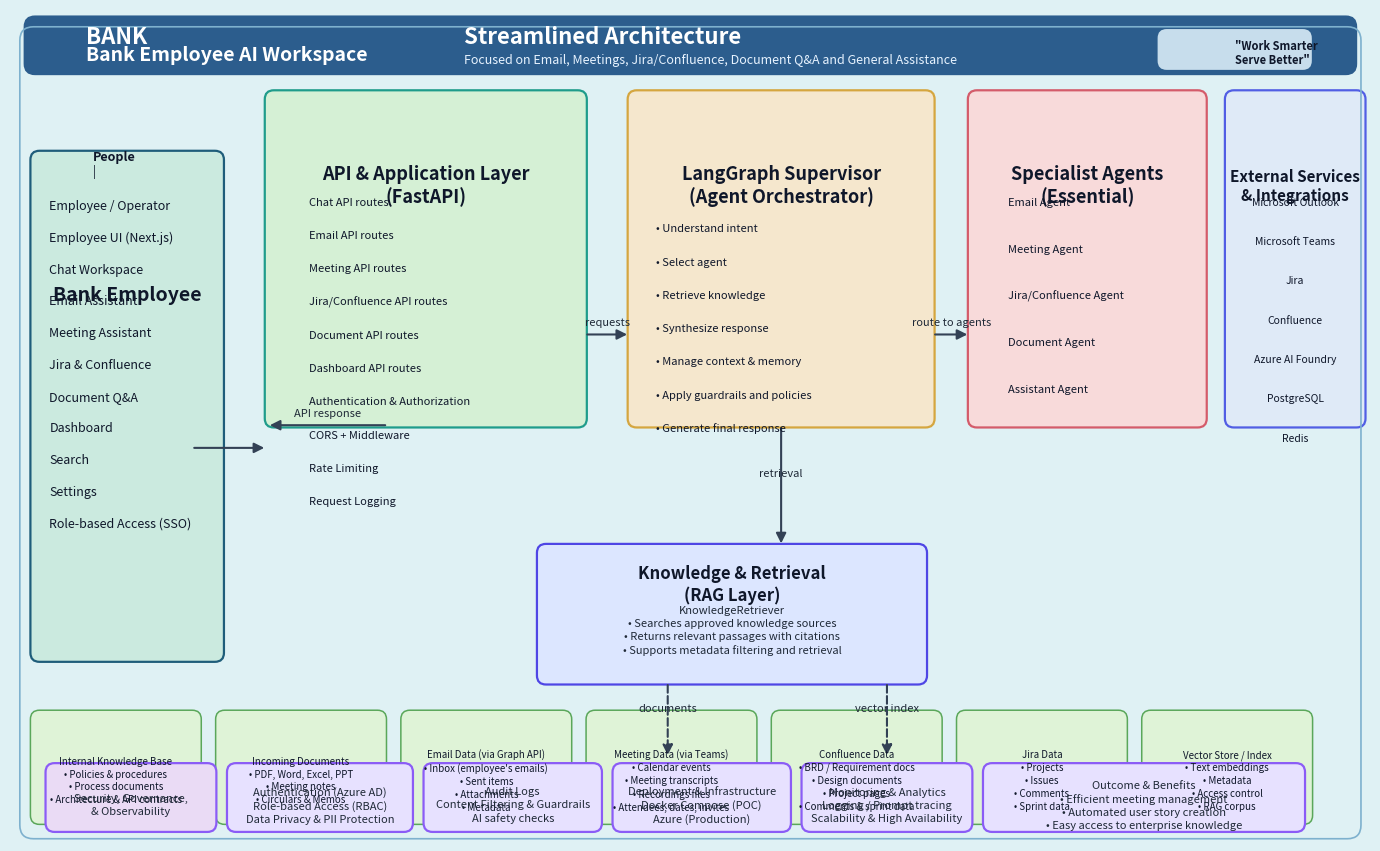

Source code (Python):
from pathlib import Path

import matplotlib.pyplot as plt
from matplotlib.patches import FancyBboxPatch, FancyArrowPatch

out_png = Path("architecture_diagram.png")
out_svg = Path("architecture_diagram.svg")

fig, ax = plt.subplots(figsize=(19, 10.8))
fig.patch.set_facecolor("#dff1f4")
ax.set_xlim(0, 18)
ax.set_ylim(0, 11)
ax.axis("off")
ax.set_aspect('equal', adjustable='box')


def add_box(x, y, w, h, title, body, fc="#dff1f4", ec="#1f2937", title_color="#0f172a", body_color="#1f2937", title_size=12, body_size=9, linewidth=1.6, radius=0.12):
    patch = FancyBboxPatch(
        (x, y), w, h,
        boxstyle=f"round,pad=0.03,rounding_size={radius}",
        linewidth=linewidth,
        edgecolor=ec,
        facecolor=fc,
    )
    ax.add_patch(patch)
    if title:
        ax.text(
            x + w / 2,
            y + h * 0.72,
            title,
            ha="center",
            va="center",
            fontsize=title_size,
            fontweight="bold",
            color=title_color,
        )
    if body:
        ax.text(
            x + w / 2,
            y + h * 0.38,
            body,
            ha="center",
            va="center",
            fontsize=body_size,
            color=body_color,
            linespacing=1.35,
            fontweight="normal",
        )


def add_left_list_box(x, y, w, h, title, items, fc="#d9ecef", ec="#2a5f77", title_color="#0f172a", body_color="#1f2937"):
    add_box(x, y, w, h, title, "", fc=fc, ec=ec, title_color=title_color, body_color=body_color, title_size=14)
    start_y = y + h - 0.70
    for idx, item in enumerate(items):
        text_y = start_y - idx * 0.42
        ax.text(x + 0.22, text_y, item, fontsize=9, color="#0f172a", va="center")


def add_small_bullet_box(x, y, w, h, title, items, fc="#eaf4f8", ec="#2a5f77", title_size=10, body_size=8):
    add_box(x, y, w, h, title, "", fc=fc, ec=ec, title_color="#0f172a", body_color="#1f2937", title_size=title_size, body_size=body_size)
    start_y = y + h - 0.45
    for idx, item in enumerate(items):
        ax.text(x + 0.18, start_y - idx * 0.24, "• " + item, fontsize=body_size, color="#0f172a", va="center")


def add_arrow(start, end, text=None, color="#334155", style="-", lw=1.4, arrow_size=15):
    arrow = FancyArrowPatch(
        start, end,
        arrowstyle="-|>",
        mutation_scale=arrow_size,
        linewidth=lw,
        color=color,
        linestyle=style,
    )
    ax.add_patch(arrow)
    if text:
        mid_x = (start[0] + end[0]) / 2
        mid_y = (start[1] + end[1]) / 2
        ax.text(mid_x, mid_y + 0.12, text, fontsize=8, ha="center", color="#1f2937")


# Header
header = FancyBboxPatch((0.2, 10.15), 17.6, 0.75, boxstyle="round,pad=0.02,rounding_size=0.15", linewidth=0, facecolor="#2c5d8d")
ax.add_patch(header)
ax.text(1.0, 10.55, "BANK", fontsize=16, fontweight="bold", color="white")
ax.text(1.0, 10.32, "Bank Employee AI Workspace", fontsize=14, fontweight="bold", color="white")
ax.text(6.0, 10.55, "Streamlined Architecture", fontsize=16, fontweight="bold", color="white")
ax.text(6.0, 10.28, "Focused on Email, Meetings, Jira/Confluence, Document Q&A and General Assistance", fontsize=9, color="#e7f3ff")

badge = FancyBboxPatch((15.2, 10.22), 2.0, 0.5, boxstyle="round,pad=0.02,rounding_size=0.12", linewidth=0, facecolor="#c7ddec")
ax.add_patch(badge)
ax.text(16.2, 10.47, '"Work Smarter', fontsize=8, fontweight="bold", color="#0f172a")
ax.text(16.2, 10.28, 'Serve Better"', fontsize=8, fontweight="bold", color="#0f172a")

# Left panel
add_left_list_box(
    0.3,
    2.4,
    2.5,
    6.7,
    "Bank Employee",
    [
        "Employee / Operator",
        "Employee UI (Next.js)",
        "Chat Workspace",
        "Email Assistant",
        "Meeting Assistant",
        "Jira & Confluence",
        "Document Q&A",
        "Dashboard",
        "Search",
        "Settings",
        "Role-based Access (SSO)",
    ],
    fc="#cbeadf",
    ec="#1f5d7a",
)

# Add left panel header line for first item spacing to mimic reference
ax.text(1.1, 9.0, "People", fontsize=9, color="#0f172a", fontweight="bold")
ax.text(1.1, 8.8, "|", fontsize=9, color="#0f172a")

# API layer
add_box(3.4, 5.5, 4.2, 4.4, "API & Application Layer\n(FastAPI)", "", fc="#d5f0d5", ec="#1f9c8b", title_size=13)
api_items = [
    "Chat API routes",
    "Email API routes",
    "Meeting API routes",
    "Jira/Confluence API routes",
    "Document API routes",
    "Dashboard API routes",
    "Authentication & Authorization",
    "CORS + Middleware",
    "Rate Limiting",
    "Request Logging",
]
for idx, item in enumerate(api_items):
    y_pos = 8.45 - idx * 0.44
    ax.text(3.95, y_pos, item, fontsize=8, color="#0f172a", va="center")

# Supervisor
add_box(8.2, 5.5, 4.0, 4.4, "LangGraph Supervisor\n(Agent Orchestrator)", "", fc="#f5e7cd", ec="#d5a63f", title_size=13)
supervisor_items = [
    "Understand intent",
    "Select agent",
    "Retrieve knowledge",
    "Synthesize response",
    "Manage context & memory",
    "Apply guardrails and policies",
    "Generate final response",
]
for idx, item in enumerate(supervisor_items):
    y_pos = 8.1 - idx * 0.44
    ax.text(8.55, y_pos, "• " + item, fontsize=8, color="#0f172a", va="center")

# Specialist agents
add_box(12.7, 5.5, 3.1, 4.4, "Specialist Agents\n(Essential)", "", fc="#f8dada", ec="#d45b6a", title_size=13)
agent_items = [
    "Email Agent",
    "Meeting Agent",
    "Jira/Confluence Agent",
    "Document Agent",
    "Assistant Agent",
]
for idx, item in enumerate(agent_items):
    y_pos = 8.45 - idx * 0.62
    ax.text(13.2, y_pos, item, fontsize=8, color="#0f172a", va="center")

# External services header style alignment
add_box(16.1, 5.5, 1.8, 4.4, "External Services\n& Integrations", "", fc="#dfeaf7", ec="#515ee4", title_size=11)

# External services contents
services = [
    "Microsoft Outlook",
    "Microsoft Teams",
    "Jira",
    "Confluence",
    "Azure AI Foundry",
    "PostgreSQL",
    "Redis",
]
for idx, item in enumerate(services):
    y_pos = 8.45 - idx * 0.52
    ax.text(17.0, y_pos, item, fontsize=7.5, color="#0f172a", ha="center", va="center")

# Knowledge and retrieval layer
add_box(7.0, 2.1, 5.1, 1.8, "Knowledge & Retrieval\n(RAG Layer)", "KnowledgeRetriever\n• Searches approved knowledge sources\n• Returns relevant passages with citations\n• Supports metadata filtering and retrieval", fc="#dce6ff", ec="#4f46e5", title_size=12, body_size=8)

# Sources panel
sources = [
    "Internal Knowledge Base\n• Policies & procedures\n• Process documents\n• Architecture & API contracts",
    "Incoming Documents\n• PDF, Word, Excel, PPT\n• Meeting notes\n• Circulars & Memos",
    "Email Data (via Graph API)\n• Inbox (employee's emails)\n• Sent items\n• Attachments\n• Metadata",
    "Meeting Data (via Teams)\n• Calendar events\n• Meeting transcripts\n• Recordings files\n• Attendees, dates, invites",
    "Confluence Data\n• BRD / Requirement docs\n• Design documents\n• Project pages\n• Comments & sprint data",
    "Jira Data\n• Projects\n• Issues\n• Comments\n• Sprint data",
    "Vector Store / Index\n• Text embeddings\n• Metadata\n• Access control\n• RAG corpus",
]

source_x_start = 0.3
source_w = 2.2
for idx, text in enumerate(sources):
    x = source_x_start + idx * 2.45
    add_box(x, 0.25, source_w, 1.45, "", text, fc="#dff3d7", ec="#5aa75a", title_color="#0f172a", body_color="#0f172a", title_size=8, body_size=7, linewidth=1.1)

# Bottom utility boxes
add_box(0.5, 0.15, 2.2, 0.85, "", "Security, Governance,\n& Observability", fc="#eadbf5", ec="#8b5cf6", title_size=10, body_size=8)
add_box(2.9, 0.15, 2.4, 0.85, "", "Authentication (Azure AD)\nRole-based Access (RBAC)\nData Privacy & PII Protection", fc="#e7e1ff", ec="#8b5cf6", title_size=10, body_size=8)
add_box(5.5, 0.15, 2.3, 0.85, "", "Audit Logs\nContent Filtering & Guardrails\nAI safety checks", fc="#e7e1ff", ec="#8b5cf6", title_size=10, body_size=8)
add_box(8.0, 0.15, 2.3, 0.85, "", "Deployment & Infrastructure\nDocker Compose (POC)\nAzure (Production)", fc="#e7e1ff", ec="#8b5cf6", title_size=10, body_size=8)
add_box(10.5, 0.15, 2.2, 0.85, "", "Monitoring & Analytics\nLogging / Prompt tracing\nScalability & High Availability", fc="#e7e1ff", ec="#8b5cf6", title_size=10, body_size=8)
add_box(12.9, 0.15, 4.2, 0.85, "", "Outcome & Benefits\n• Efficient meeting management\n• Automated user story creation\n• Easy access to enterprise knowledge", fc="#e7e1ff", ec="#8b5cf6", title_size=10, body_size=8)

# arrows between main blocks
add_arrow((7.6, 6.7), (8.2, 6.7), text="requests", color="#334155", lw=1.5)
add_arrow((12.2, 6.7), (12.7, 6.7), text="route to agents", color="#334155", lw=1.5)
add_arrow((10.2, 5.5), (10.2, 3.9), text="retrieval", color="#334155", lw=1.5)
add_arrow((8.7, 2.1), (8.7, 1.1), text="documents", color="#334155", lw=1.5, style="--")
add_arrow((11.6, 2.1), (11.6, 1.1), text="vector index", color="#334155", lw=1.5, style="--")
add_arrow((5.0, 5.5), (3.4, 5.5), text="API response", color="#334155", lw=1.5)
add_arrow((2.4, 5.2), (3.4, 5.2), text="", color="#334155", lw=1.5)

# frame for top quality feel
frame = FancyBboxPatch((0.15, 0.05), 17.7, 10.7, boxstyle="round,pad=0.02,rounding_size=0.18", linewidth=1.2, edgecolor="#7eb1ce", facecolor="none")
ax.add_patch(frame)

fig.savefig(out_png, dpi=180, bbox_inches="tight")
fig.savefig(out_svg, bbox_inches="tight")
print(f"Saved diagram to {out_png.resolve()}")
print(f"Saved diagram to {out_svg.resolve()}")
